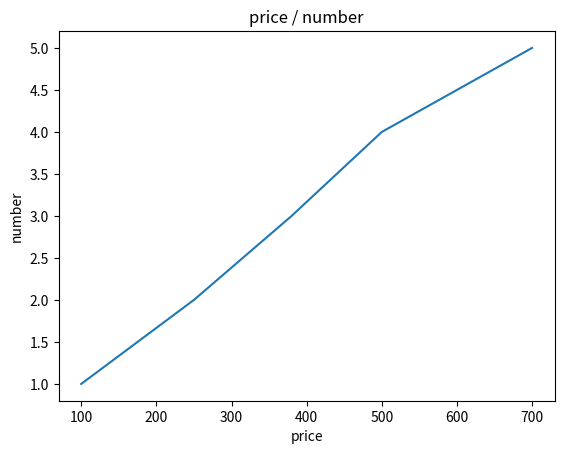

The matplotlib source for this figure:
import numpy as np
import matplotlib.pyplot as plt
price = [100, 250, 380, 500, 700]
number = [1, 2, 3, 4, 5]
# グラフを書く
plt.plot(price, number)
# グラフのタイトル
plt.title("price / number")
# x軸のラベル
plt.xlabel("price")
# y軸のラベル
plt.ylabel("number")
# 表示する
plt.show()